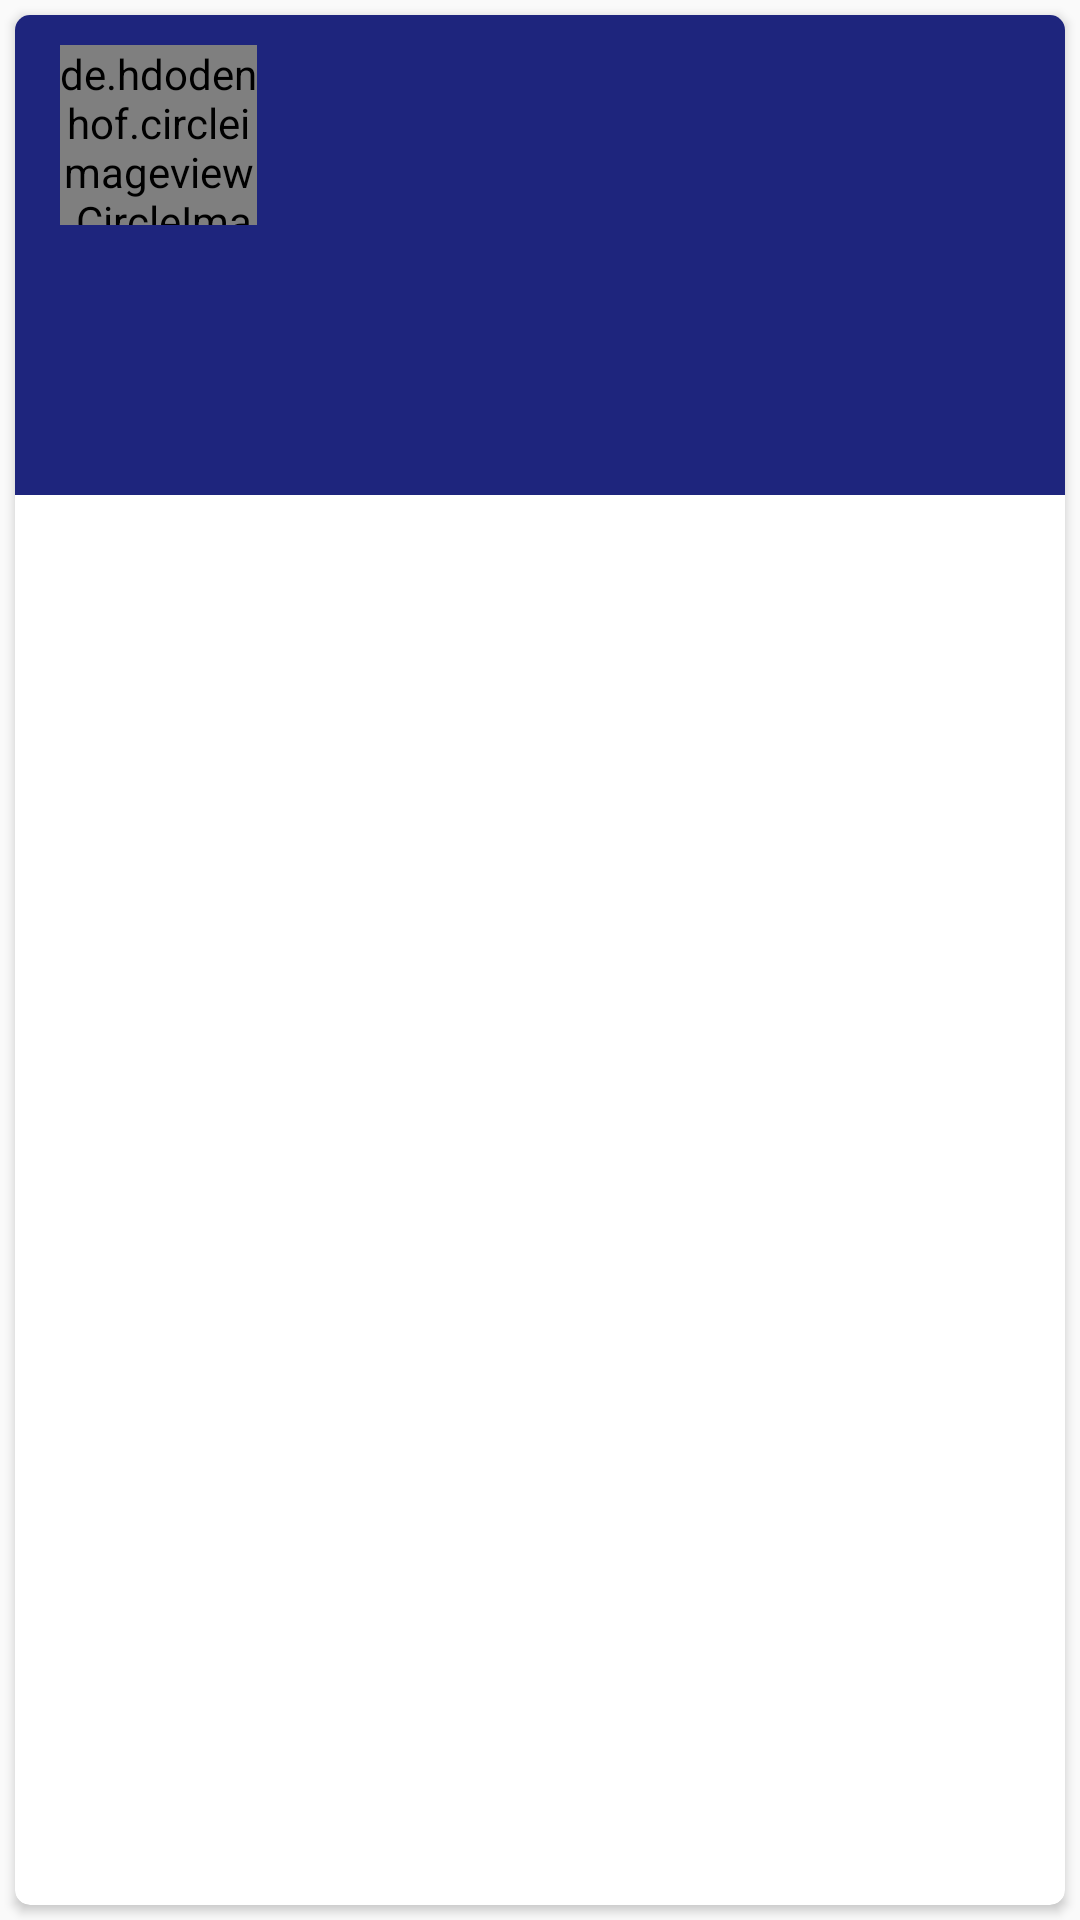

Layout XML and referenced resources for this Android screen:
<!-- AndroidManifest.xml: application theme AppTheme.NoActionBar -->
<!-- res/layout/displayoption_listview_cell.xml -->
<?xml version="1.0" encoding="utf-8"?>
<LinearLayout xmlns:android="http://schemas.android.com/apk/res/android"
    android:layout_width="match_parent"
    android:layout_height="wrap_content"
    xmlns:card_view="http://schemas.android.com/apk/res-auto"
    android:orientation="vertical"
>

    <android.support.v7.widget.CardView
        android:id="@+id/card_view"
        android:layout_width="match_parent"
        android:layout_height="match_parent"
        android:layout_margin="5dp"
        card_view:cardCornerRadius="5dp">


    <LinearLayout
        android:layout_width="match_parent"
        android:layout_height="160dp"
        android:background="@color/backgroundGradientStartColor"
        android:minHeight="160dp"
        android:orientation="vertical">

        <LinearLayout
            android:layout_width="match_parent"
            android:layout_height="0dp"
            android:orientation="horizontal"
            android:layout_weight="1">
        <de.hdodenhof.circleimageview.CircleImageView
            android:id="@+id/displayoption_imageview"
            android:layout_width="0dp"
            android:layout_weight="1.5"
            android:layout_height="60dp"
            android:layout_margin="15dp"
            android:layout_gravity="center"/>

        <TextView
            android:id="@+id/displayoption_title_textView"
            android:layout_marginStart="20dp"
            android:layout_width="0dp"
            android:layout_weight="5"
            android:gravity="center|start"
            android:layout_height="match_parent"
            android:layout_marginEnd="15dp"
            android:textColor="@color/colorPureWhite"
            android:textSize="17sp"/>
        </LinearLayout>

        <LinearLayout
            android:layout_width="match_parent"
            android:layout_height="0dp"
            android:layout_weight="1"
            android:orientation="horizontal">


            <TextView
                android:id="@+id/displayoption_specialisation_textView"
                android:layout_marginStart="20dp"
                android:layout_width="0dp"
                android:layout_weight="4"
                android:gravity="bottom|start"
                android:layout_height="match_parent"
                android:layout_marginLeft="5dp"
                android:layout_marginBottom="5dp"
                android:layout_marginEnd="5dp"
                android:padding="10dp"
                android:maxLines="3"
                android:ellipsize="end"
                android:textColor="@color/colorPureWhite"
                android:textSize="14sp"/>

            <TextView
                android:id="@+id/displayoption_consultation_fee_textView"
                android:layout_marginStart="20dp"
                android:layout_width="0dp"
                android:layout_weight="1.5"
                android:gravity="bottom|end"
                android:padding="10dp"
                android:maxLines="1"
                android:layout_height="match_parent"
                android:layout_marginLeft="5dp"
                android:layout_marginBottom="5dp"
                android:layout_marginEnd="5dp"
                android:textColor="@android:color/holo_green_light"
                android:textSize="14sp"/>

        </LinearLayout>

    </LinearLayout>
    </android.support.v7.widget.CardView>
    <View
        android:id="@+id/displayoption_list_bottom_view"
        android:layout_width="match_parent"
        android:layout_height="0dp"
        android:background="@color/colorLightGray" />
</LinearLayout>
<!-- resources referenced by this layout -->
<resources>
  <color name="backgroundGradientStartColor">#1E257D</color>
  <color name="colorLightGray">#d3d3d3</color>
  <color name="colorPureWhite">#FFFFFF</color>
  <style name="AppTheme.NoActionBar">
          <item name="windowActionBar">false</item>
          <item name="windowNoTitle">true</item>
      </style>
</resources>
